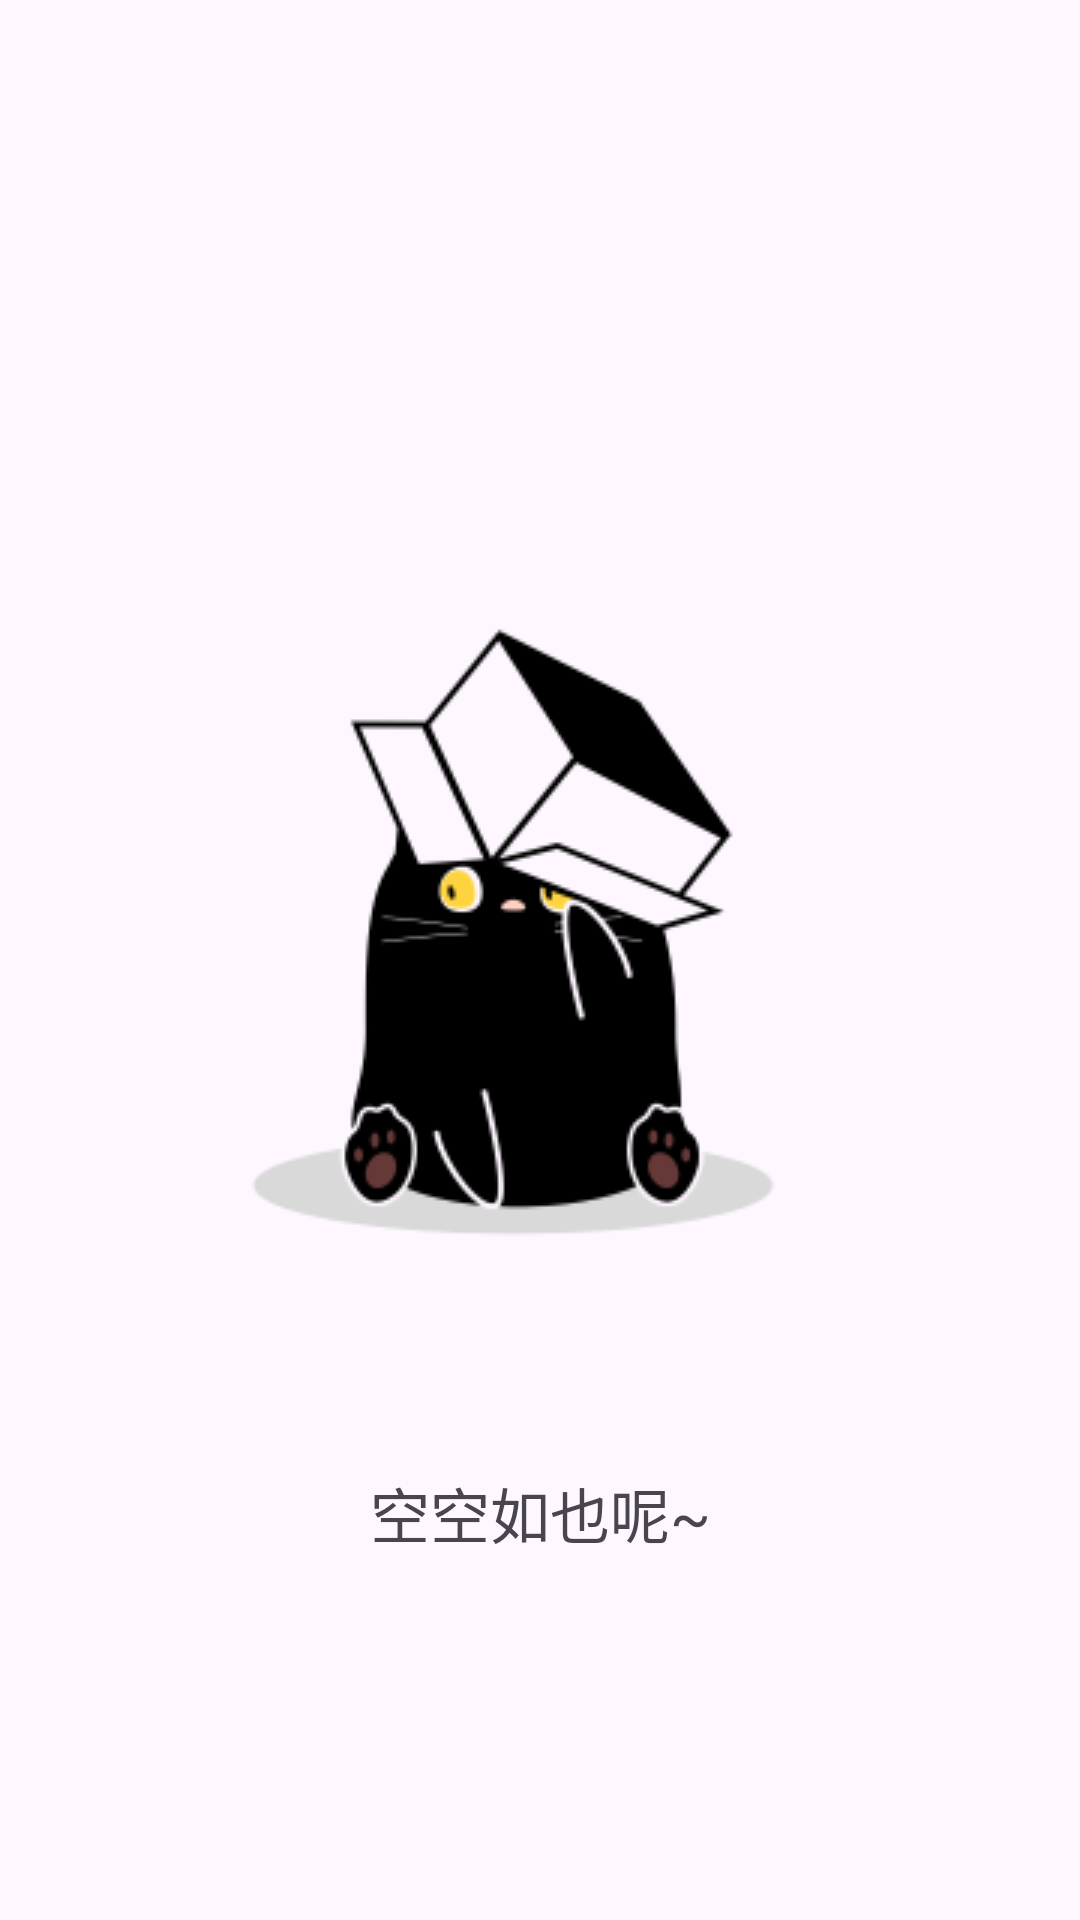

Produce the Android XML layout that renders to this screen, including the resource entries it uses.
<!-- AndroidManifest.xml: application theme Theme.Bookkeeping -->
<!-- res/layout/empty_view.xml -->
<?xml version="1.0" encoding="utf-8"?>
<androidx.constraintlayout.widget.ConstraintLayout xmlns:android="http://schemas.android.com/apk/res/android"
    xmlns:app="http://schemas.android.com/apk/res-auto"
    xmlns:tools="http://schemas.android.com/tools"
    android:layout_width="match_parent"
    android:layout_height="match_parent">

    <ImageView
        android:id="@+id/imageView2"
        android:layout_width="wrap_content"
        android:layout_height="wrap_content"
        android:background="@drawable/empty"
        app:layout_constraintBottom_toBottomOf="parent"
        app:layout_constraintEnd_toEndOf="parent"
        app:layout_constraintStart_toStartOf="parent"
        app:layout_constraintTop_toTopOf="parent" />

    <TextView
        android:layout_width="wrap_content"
        android:layout_height="wrap_content"
        android:text="空空如也呢~"
        android:textSize="20dp"
        app:layout_constraintBottom_toBottomOf="parent"
        app:layout_constraintEnd_toEndOf="parent"
        app:layout_constraintStart_toStartOf="parent"
        app:layout_constraintTop_toBottomOf="@+id/imageView2"
        app:layout_constraintVertical_bias="0.14" />

</androidx.constraintlayout.widget.ConstraintLayout>
<!-- resources referenced by this layout -->
<resources>
  <!-- drawable empty: png bitmap (drawable, 16782 bytes) -->
  <style name="Theme.Bookkeeping" parent="Base.Theme.Bookkeeping" />
  <style name="Base.Theme.Bookkeeping" parent="Theme.Material3.DayNight.NoActionBar">
          
          
          
          <item name="colorPrimary">@color/purple_500</item>
          <item name="colorPrimaryVariant">@color/purple_700</item>
          <item name="colorOnPrimary">@color/white</item>
          
          <item name="colorSecondary">@color/teal_200</item>
          <item name="colorSecondaryVariant">@color/teal_700</item>
          <item name="colorOnSecondary">@color/black</item>
          
          <item name="android:statusBarColor" tools:targetApi="l">?attr/colorPrimaryVariant</item>
          
      </style>
  <color name="purple_500">#FF6200EE</color>
  <color name="purple_700">#FF3700B3</color>
  <color name="white">#FFFFFFFF</color>
  <color name="teal_200">#FF03DAC5</color>
  <color name="teal_700">#FF018786</color>
  <color name="black">#FF000000</color>
</resources>
